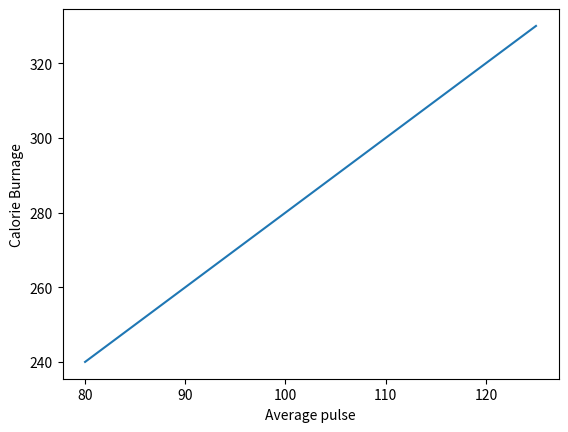

Recreate this plot in Python.
import numpy as np
import matplotlib.pyplot as plt

x = np.array([80, 85, 90, 95, 100, 105, 110, 115, 120, 125])
y = np.array([240, 250, 260, 270, 280, 290, 300, 310, 320, 330])

plt.plot(x,y)

plt.xlabel('Average pulse')
plt.ylabel('Calorie Burnage')
plt.show()
